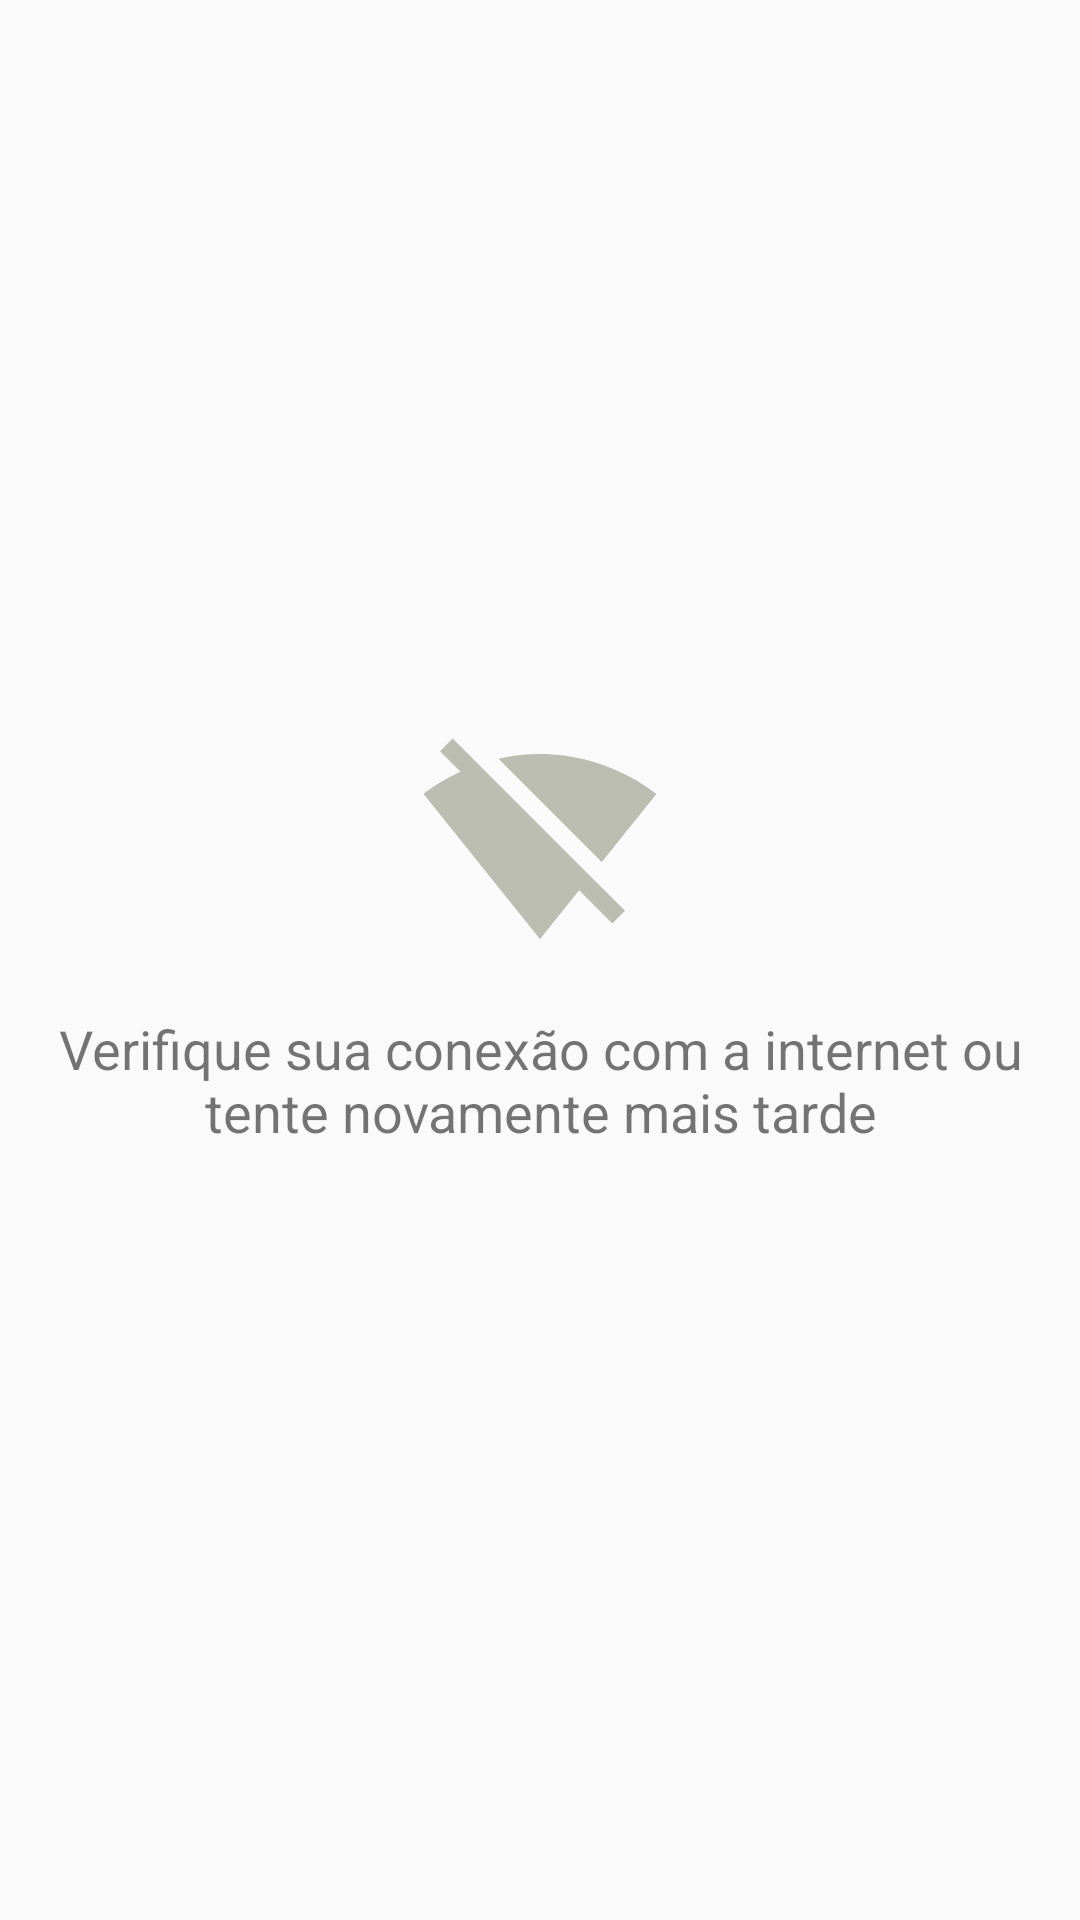

Produce the Android XML layout that renders to this screen, including the resource entries it uses.
<!-- AndroidManifest.xml: application theme AppTheme -->
<!-- res/layout/connection_off.xml -->
<?xml version="1.0" encoding="utf-8"?>
<LinearLayout xmlns:android="http://schemas.android.com/apk/res/android"
    xmlns:app="http://schemas.android.com/apk/res-auto"
    android:layout_width="match_parent"
    android:layout_height="match_parent"
    android:gravity="center"
    android:orientation="vertical">

    <ImageView
        android:id="@+id/imageView3"
        android:layout_width="match_parent"
        android:layout_height="80dp"
        app:srcCompat="@drawable/ic_wifi_off" />

    <TextView
        android:id="@+id/textView4"
        android:layout_width="match_parent"
        android:layout_height="wrap_content"
        android:layout_margin="16dp"
        android:gravity="center"
        android:text="@string/msg_no_internet_connection"
        android:textSize="18sp" />
</LinearLayout>
<!-- resources referenced by this layout -->
<resources>
  <!-- drawable ic_wifi_off (drawable) -->
  <vector android:height="24dp" android:tint="#BBBDB0"
      android:viewportHeight="24.0" android:viewportWidth="24.0"
      android:width="24dp" xmlns:android="http://schemas.android.com/apk/res/android">
      <path android:fillColor="#FF000000" android:pathData="M23.64,7c-0.45,-0.34 -4.93,-4 -11.64,-4 -1.5,0 -2.89,0.19 -4.15,0.48L18.18,13.8 23.64,7zM17.04,15.22L3.27,1.44 2,2.72l2.05,2.06C1.91,5.76 0.59,6.82 0.36,7l11.63,14.49 0.01,0.01 0.01,-0.01 3.9,-4.86 3.32,3.32 1.27,-1.27 -3.46,-3.46z"/>
  </vector>
  <string name="msg_no_internet_connection">Verifique sua conexão com a internet ou tente novamente mais tarde</string>
  <style name="AppTheme" parent="Theme.AppCompat.Light.DarkActionBar">
          
          <item name="colorPrimary">@color/colorPrimary</item>
          <item name="colorPrimaryDark">@color/colorPrimaryDark</item>
          <item name="colorAccent">@color/colorAccent</item>
      </style>
  <color name="colorPrimary">#DD7A37</color>
  <color name="colorPrimaryDark">#BF692F</color>
  <color name="colorAccent">#5DA65B</color>
</resources>
